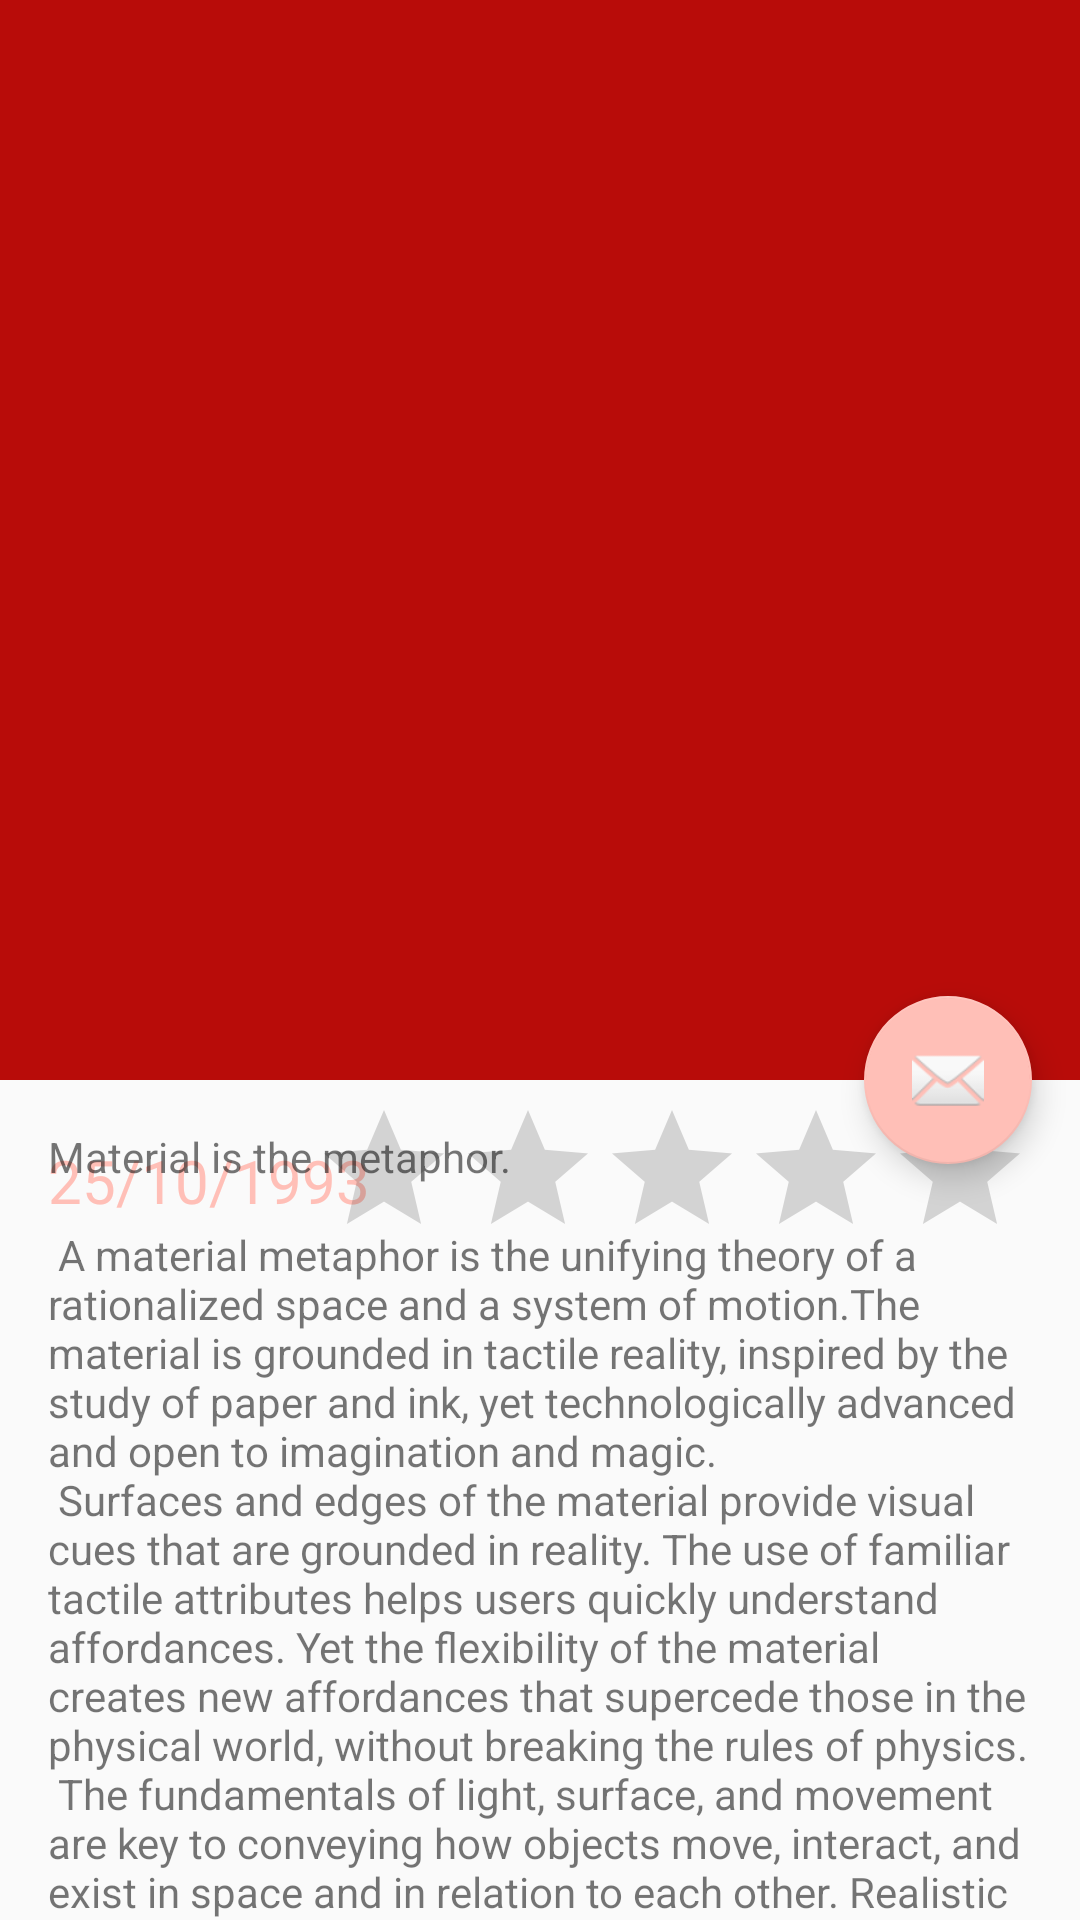

The Android layout XML behind this screen, and the referenced resources:
<!-- AndroidManifest.xml: activity theme AppTheme.NoActionBar -->
<!-- res/layout/activity_movie_detail.xml -->
<?xml version="1.0" encoding="utf-8"?>
<android.support.design.widget.CoordinatorLayout xmlns:android="http://schemas.android.com/apk/res/android"
    xmlns:app="http://schemas.android.com/apk/res-auto"
    xmlns:tools="http://schemas.android.com/tools"
    android:layout_width="match_parent"
    android:layout_height="match_parent"
    android:fitsSystemWindows="true"
    tools:context="com.example.adel.moviesapp.MovieDetailActivity">

    <android.support.design.widget.AppBarLayout
        android:id="@+id/app_bar"
        android:layout_width="match_parent"
        android:layout_height="@dimen/app_bar_height"
        android:fitsSystemWindows="true"
        android:theme="@style/AppTheme.AppBarOverlay">

        <android.support.design.widget.CollapsingToolbarLayout
            android:id="@+id/toolbar_layout"
            android:layout_width="match_parent"
            android:layout_height="match_parent"
            android:fitsSystemWindows="true"
            app:contentScrim="?attr/colorPrimary"
            app:layout_scrollFlags="scroll|exitUntilCollapsed">

            <android.support.v7.widget.Toolbar
                android:id="@+id/toolbar"
                android:layout_width="match_parent"
                android:layout_height="?attr/actionBarSize"
                app:layout_collapseMode="pin"
                app:popupTheme="@style/AppTheme.PopupOverlay" />

        </android.support.design.widget.CollapsingToolbarLayout>
    </android.support.design.widget.AppBarLayout>

    <include layout="@layout/content_movie_detail" />

    <android.support.design.widget.FloatingActionButton
        android:id="@+id/fab"
        android:layout_width="wrap_content"
        android:layout_height="wrap_content"
        android:layout_margin="@dimen/fab_margin"
        app:layout_anchor="@id/app_bar"
        app:layout_anchorGravity="bottom|end"
        app:srcCompat="@android:drawable/ic_dialog_email" />

</android.support.design.widget.CoordinatorLayout>
<!-- res/layout/content_movie_detail.xml (included above) -->
<?xml version="1.0" encoding="utf-8"?>
<android.support.v4.widget.NestedScrollView xmlns:android="http://schemas.android.com/apk/res/android"
    xmlns:app="http://schemas.android.com/apk/res-auto"
    xmlns:tools="http://schemas.android.com/tools"
    android:layout_width="match_parent"
    android:layout_height="match_parent"
    app:layout_behavior="@string/appbar_scrolling_view_behavior"
    tools:context="com.example.adel.moviesapp.MovieDetailActivity"
    tools:showIn="@layout/fragment_movie_detail">

    <RelativeLayout
        android:layout_width="match_parent"
        android:layout_height="match_parent"
        android:orientation="vertical">

        <TextView
            android:id="@+id/movie_release_date_textView"
            android:layout_width="wrap_content"
            android:layout_height="wrap_content"
            android:layout_alignBottom="@+id/ratingBar"
            android:layout_margin="@dimen/text_margin"
            android:text="25/10/1993"
            android:textSize="20sp"
            android:textColor="@color/colorAccent" />


        <TextView
            android:id="@+id/overview_textView"
            android:layout_width="wrap_content"
            android:layout_height="wrap_content"
            android:layout_margin="@dimen/text_margin"
            android:text="@string/large_text" />

        <RatingBar
            android:id="@+id/ratingBar"
            android:layout_width="wrap_content"
            android:layout_height="wrap_content"
            android:layout_alignEnd="@+id/overview_textView"
            android:layout_alignParentTop="true"

            android:layout_alignRight="@+id/overview_textView"
            android:layout_marginTop="6dp" />
        <android.support.v7.widget.RecyclerView
            android:id="@+id/trailers_recyclerView"
            android:layout_above="@+id/overview_textView"
            android:layout_below="@id/movie_release_date_textView"
            android:layout_width="match_parent"
            android:layout_height="100dp"
            android:orientation="horizontal"/>
    </RelativeLayout>
</android.support.v4.widget.NestedScrollView>
<!-- res/layout/fragment_movie_detail.xml (included above) -->
<?xml version="1.0" encoding="utf-8"?>
<android.support.design.widget.CoordinatorLayout xmlns:android="http://schemas.android.com/apk/res/android"
    xmlns:app="http://schemas.android.com/apk/res-auto"
    xmlns:tools="http://schemas.android.com/tools"
    android:layout_width="match_parent"
    android:layout_height="match_parent"
    android:fitsSystemWindows="true"
    tools:context="com.example.adel.moviesapp.MovieDetailActivity">

    <android.support.design.widget.AppBarLayout
        android:id="@+id/app_bar"
        android:layout_width="match_parent"
        android:layout_height="@dimen/app_bar_height"
        android:fitsSystemWindows="true"
        android:theme="@style/AppTheme.AppBarOverlay">

        <android.support.design.widget.CollapsingToolbarLayout
            android:id="@+id/toolbar_layout"
            android:layout_width="match_parent"
            android:layout_height="match_parent"
            android:fitsSystemWindows="true"
            android:background="@color/background"
            app:title="ASD"
            app:expandedTitleTextAppearance="@style/TextAppearance.Design.CollapsingToolbar.Expanded.Shadow"
            app:contentScrim="?attr/actionBarDivider"
            app:layout_scrollFlags="scroll|exitUntilCollapsed">

            <android.support.v7.widget.Toolbar
                android:id="@+id/toolbar"
                android:layout_width="match_parent"
                android:layout_height="?attr/actionBarSize"
                app:layout_collapseMode="pin"
                app:popupTheme="@style/AppTheme.PopupOverlay" />

        </android.support.design.widget.CollapsingToolbarLayout>
    </android.support.design.widget.AppBarLayout>

    <include layout="@layout/content_movie_detail" />


</android.support.design.widget.CoordinatorLayout>
<!-- resources referenced by this layout -->
<resources>
  <color name="background">#E5E7E6</color>
  <color name="colorAccent">#FFBFB7</color>
  <dimen name="app_bar_height">360dp</dimen>
  <dimen name="fab_margin">16dp</dimen>
  <dimen name="text_margin">16dp</dimen>
</resources>
